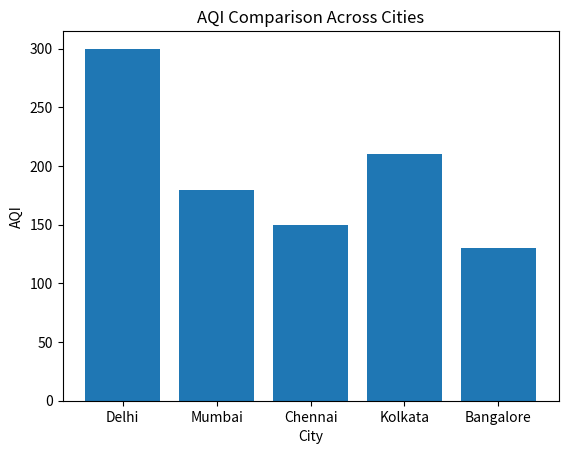

Python code for this plot:
# AirAware - Milestone 1
# Basic Data Analysis

import pandas as pd
import numpy as np
import matplotlib.pyplot as plt

# Step 1: Create sample air quality data

data = {
    "City": ["Delhi", "Mumbai", "Chennai", "Kolkata", "Bangalore"],
    "PM25": [180, 95, 70, 110, 60],
    "PM10": [250, 150, 120, 170, 100],
    "AQI": [300, 180, 150, 210, 130]
}

# Step 2: Converting into DataFrame
df = pd.DataFrame(data)

# Step 3: Display dataset
print("Air Quality Dataset:")
print(df)

# Step 4: Basic statistics
print("\nSummary Statistics:")
print(df.describe())

# Step 5: Plot Air Quality Index comparison
plt.figure()
plt.bar(df["City"], df["AQI"])
plt.title("AQI Comparison Across Cities")
plt.xlabel("City")
plt.ylabel("AQI")
plt.show()
